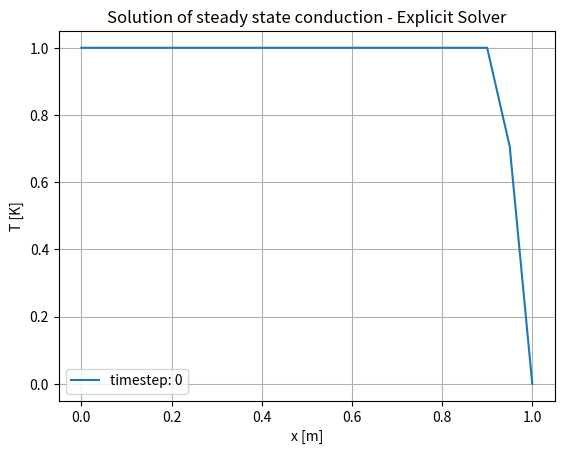
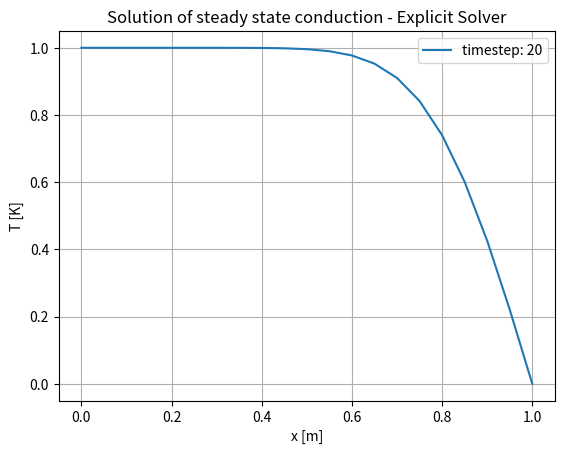
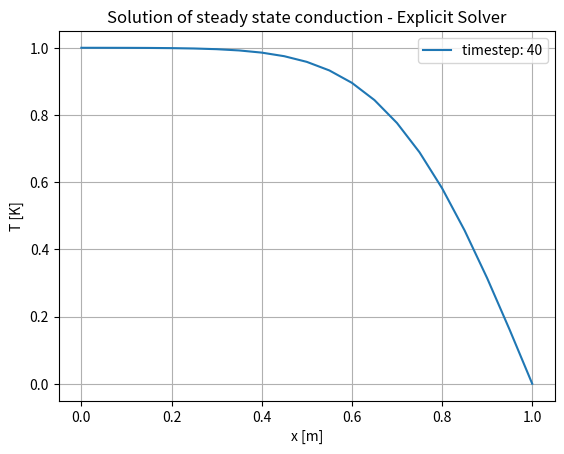
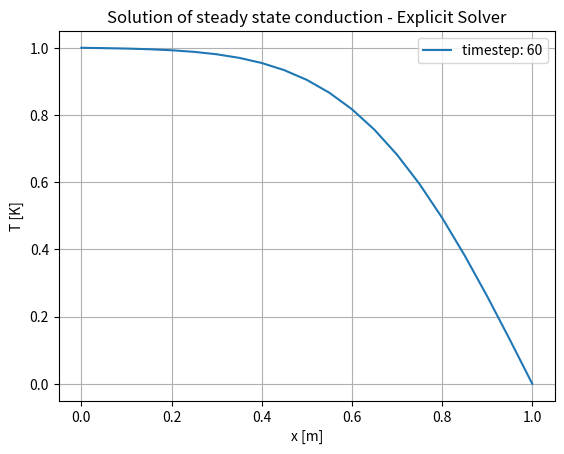
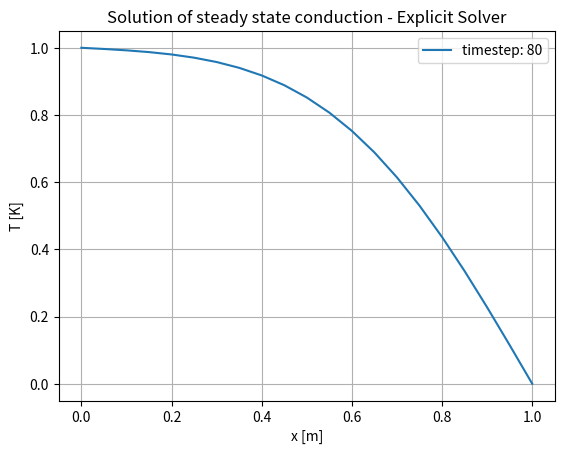
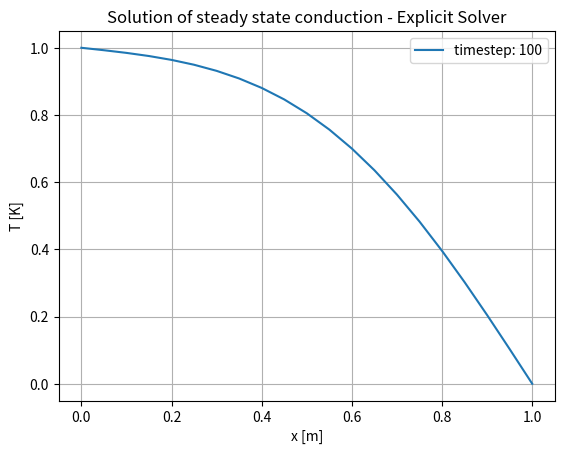
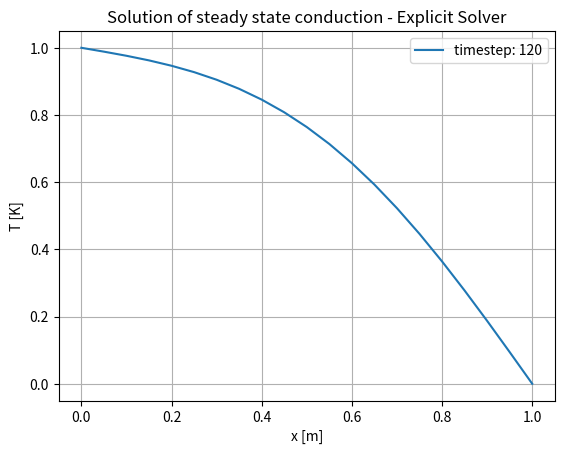
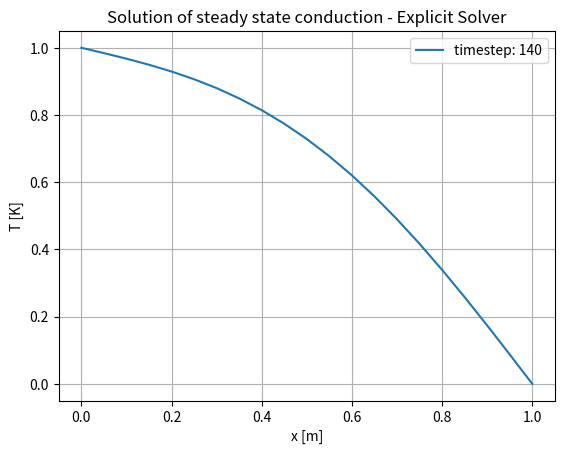
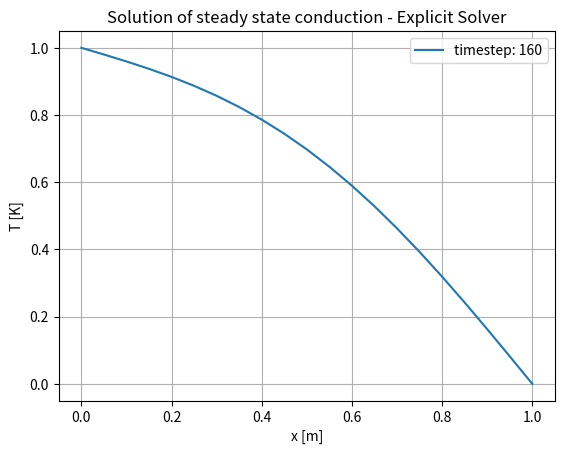
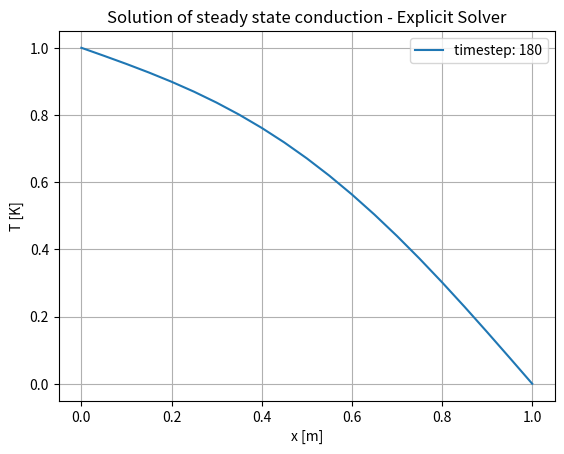

Recreate these plots in Python, in order.
import numpy as np
import matplotlib.pyplot as plt

"""
density * specific_heat * dT / dtime = thermal_conductivity * Laplacian(T) + HeatSource

For now 1D equation - to be developed for 2D and better architecture
Steady state - ok
Transient - - OK
heat Source term - including convection - TODO
"""

# y_i1 = y_(i+1)
# y_i_1 = y_(i-1)
def second_order_derivative_central_diff(y_i1, y_i, y_i_1, dx):
    return (y_i1 - 2 * y_i + y_i_1) / (dx ** 2)

# Discrete equation will look like:

# to match equations orders
# k * (y_i1 - 2 * y_i + y_i_1) / (dx ** 2) = rho * cp (y_i - y_i_1) / dt      // * dx**2 * 2dt
# k * dt * (y_i1 - 2 * y_i + y_i_1) = rho * cp * dx**2 * (y_i - y_i_1)
# y_i1 * a + y_i * b + y_i_1 * c = d

# d = 0 
# Simplified:
# y_i1 - 2 * y_i + y_i = 0


class MaterialProperties:
    def __init__(self, thermal_conductivity, density, specific_heat):
        self.thermal_conductivity = thermal_conductivity
        self.density = density
        self.specific_heat = specific_heat


class ISolver():
    def __init__(self, material_properties, dx, dt, x_0, x_end, T_0, T_end):
        self.material_properties = material_properties
        self.dx = dx
        self.dt = dt
        self.T_0 = T_0
        self.T_end = T_end
        self.X = np.linspace(x_0, x_end, int((x_end - x_0) / dx) + 1)

    def solve(self, timesteps, should_plot = False, plot_interval = 10):
        pass


class ImplicitSolver(ISolver):
    def generate_2nd_order_pde_matrix(self, a, b, c):
        # solves
        # y_i1 * a + y_i * b + y_i_1 * c
        # matrix of coefficient will look like:
        # x1    x2      x3      x4      x5      =   T
        # b     c       0       0       0       =   -a * T_0 + d
        # a     b       c       0       0       =   d
        # 0     a       b       c       0       =   d
        # 0     0       a       b       c       =   d
        # 0     0       0       a       b       =   -c * T_end + d

        InnerArray = np.zeros((len(self.X) - 2, len(self.X) - 2))
        for i in range(len(self.X) - 2):
            InnerArray[i][i] = b
            if i > 0:
                InnerArray[i][i - 1] = a
            if i < len(self.X) - 3:
                InnerArray[i][i + 1] = c

        return InnerArray

    # direchlet condition only right now
    def generate_RHS_for_2nd_order_pde(self, a, c, d, RHS_previous_timestep):
        RHS = np.zeros(len(self.X) - 2)

        for i in range(len(RHS)):
            RHS[i] = RHS_previous_timestep[i] + d

        RHS[0] -= a * self.T_0
        RHS[-1] -= c * self.T_end

        return RHS

    def solve(self, timesteps, should_plot = False, plot_interval = 10):
        r = self.material_properties.thermal_conductivity * self.dt / (self.material_properties.density * self.material_properties.specific_heat * self.dx**2)
        y_i_plus1_coeff = -r
        y_i_coeff = 1 + 2 * r
        y_i_minus1_coeff = -r

        # For now assume initial value equal to T_0
        T = np.linspace(T_0, T_0, len(self.X))
        T[-1] = T_end

        T_inner = T[1: -1].copy()
        Array = self.generate_2nd_order_pde_matrix(y_i_minus1_coeff, y_i_coeff, y_i_plus1_coeff)
        for timestep in range(timesteps):
            RHS = self.generate_RHS_for_2nd_order_pde(y_i_minus1_coeff, y_i_plus1_coeff, 0, T_inner)
            T_inner = np.linalg.solve(Array, RHS)
            T = np.concatenate([[T_0], T_inner, [T_end]])

            # lets plot internally for now
            if should_plot and (timestep % plot_interval == 0):
                plt.plot(self.X, T, label=f"timestep: {timestep}")
                plt.xlabel("x [m]")
                plt.ylabel("T [K]")
                plt.title("Solution of steady state conduction - Implicit solver")
                plt.legend()
                plt.grid()
                plt.show()


class ExplicitSolver(ISolver):
    def solve(self, timesteps, should_plot = False, plot_interval = 10):
        # y_tn+1_xi = r T_xi+1 + (1 - 2 * r) * T_xi + r * T_xi_-1
        
        r = self.material_properties.thermal_conductivity * self.dt / (self.material_properties.density * self.material_properties.specific_heat * self.dx**2)
        y_i_plus1_coeff = r
        y_i_coeff = 1 - 2 * r
        y_i_minus1_coeff = r

        # For now assume initial value equal to T_0
        T = np.linspace(T_0, T_0, len(self.X))
        T[-1] = T_end

        for timestep in range(timesteps):
            T_previous = T.copy()
            T[0] = T_0
            T[-1] = T_end

            for i in range(len(self.X) - 2):
                T[i + 1] = T_previous[i + 2] * y_i_plus1_coeff + T_previous[i + 1] * y_i_coeff + T_previous[i] * y_i_minus1_coeff

            # lets plot internally for now
            if should_plot and (timestep % plot_interval == 0):
                plt.plot(self.X, T, label=f"timestep: {timestep}")
                plt.xlabel("x [m]")
                plt.ylabel("T [K]")
                plt.title("Solution of steady state conduction - Explicit Solver")
                plt.legend()
                plt.grid()
                plt.show()
            
            

# Stainless steel
material_properties = MaterialProperties(16.0, 7850, 500)

x_0 = 0.0 # m 
x_end = 1.0 # m
T_0 = 1.0 # K
T_end = 0.0 # K
dx = 0.05 # m
# dt = 360# s for implicit
dt = 180 #s -  solver should check dt
timesteps = 200

#solver = ImplicitSolver(material_properties, dx, dt, x_0, x_end, T_0, T_end)
solver = ExplicitSolver(material_properties, dx, dt, x_0, x_end, T_0, T_end)
solver.solve(timesteps, True, 20)
